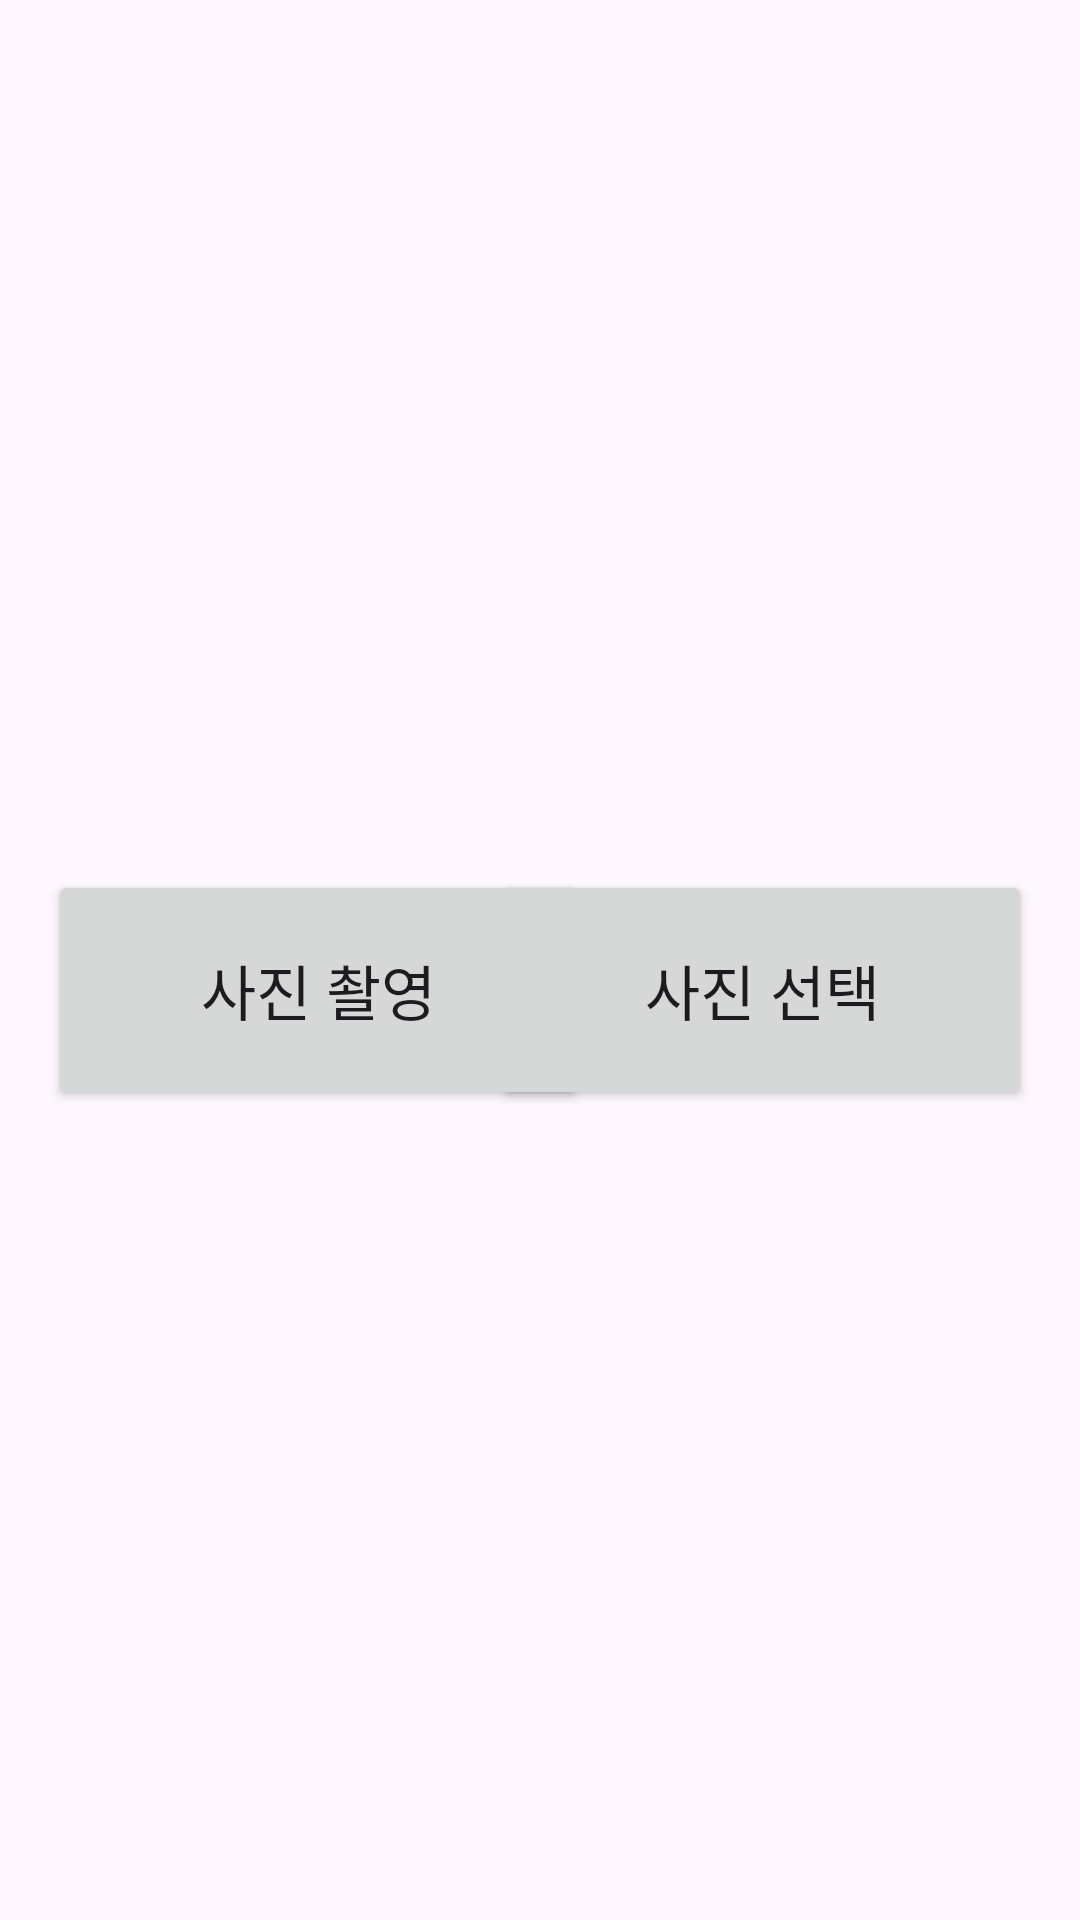

Write the Android layout XML for this screen, with the resource values it uses.
<!-- AndroidManifest.xml: application theme Theme.Team11Projectfront -->
<!-- res/layout/fragment_skin_diagnosis.xml -->
<?xml version="1.0" encoding="utf-8"?>
<FrameLayout xmlns:android="http://schemas.android.com/apk/res/android"
    xmlns:tools="http://schemas.android.com/tools"
    android:layout_width="match_parent"
    android:layout_height="match_parent"
    tools:context=".SkinDiagnosisActivity"
    android:paddingTop="20dp">

    


    <androidx.appcompat.widget.AppCompatButton
        android:id="@+id/btn_take_pic"
        android:layout_width="180dp"
        android:layout_height="80dp"
        android:layout_gravity="center|left"
        android:layout_margin="16dp"
        android:textSize="20sp"
        android:text="@string/take_pic"
        />

    <androidx.appcompat.widget.AppCompatButton
        android:id="@+id/btn_select_pic"
        android:layout_width="180dp"
        android:layout_height="80dp"
        android:layout_gravity="center|right"
        android:layout_margin="16dp"
        android:textSize="20sp"
        android:text="@string/select_pic"
        />

</FrameLayout>
<!-- resources referenced by this layout -->
<resources>
  <string name="select_pic">사진 선택</string>
  <string name="take_pic">사진 촬영</string>
  <style name="Theme.Team11Projectfront" parent="Base.Theme.Team11Projectfront" />
  <style name="Base.Theme.Team11Projectfront" parent="Theme.Material3.DayNight.NoActionBar">
          
          
          <item name="colorPrimary">#adb5bd</item>
  
      </style>
</resources>
